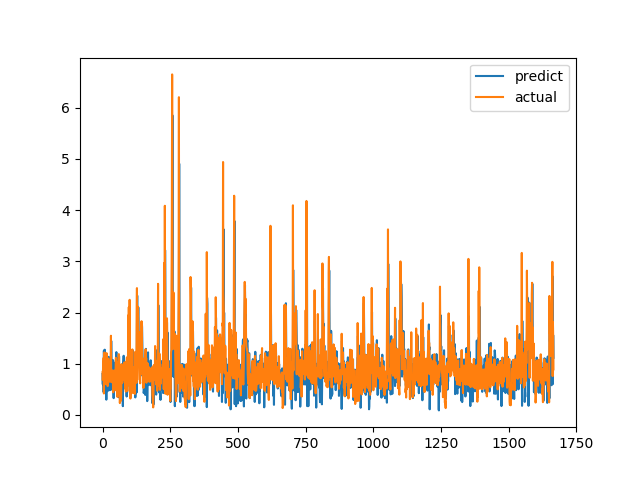

The file beside this chart, header and first rows:
predict, actual
0.8016, 0.6915
0.5961, 0.8558
0.9856, 0.7094
0.9641, 1.015
0.4448, 1.116
1.254, 0.4183
0.7916, 1.002
0.9179, 1.219
1.274, 1.143
0.6537, 0.6528
0.9339, 0.6747
0.8172, 0.601
0.7591, 0.6695
0.7921, 0.6538
0.2973, 0.7814
0.8642, 1.206
0.4604, 0.8469
1.069, 0.8286
1.021, 0.6482
0.9206, 0.5624
0.7996, 0.7183
0.7011, 1.1
0.4737, 0.9542
1.134, 0.729
0.8885, 0.6694
0.8244, 0.8631
0.8557, 0.6465
0.8799, 0.8223
0.6555, 0.9236
0.9581, 0.8301
0.4846, 1.067
1.004, 1.546
1.445, 0.6827
1.132, 0.6386
0.8211, 0.6464
0.7903, 0.6881
0.9302, 0.7274
0.8618, 0.65
0.8025, 0.8694
1.068, 0.4409
0.7215, 0.4519
0.3267, 0.7575
0.875, 0.4952
0.8428, 0.6851
0.9155, 0.7244
0.8221, 0.8654
0.5472, 0.74
1.024, 0.8071
0.742, 0.8204
0.9453, 1.114
0.9444, 1.109
1.226, 0.4751
0.8972, 1.039
0.891, 0.9458
1.104, 0.7878
0.4288, 0.3505
0.6403, 0.9368
0.4751, 0.9868
1.039, 0.647
0.8367, 1.03
... 1,606 more rows
